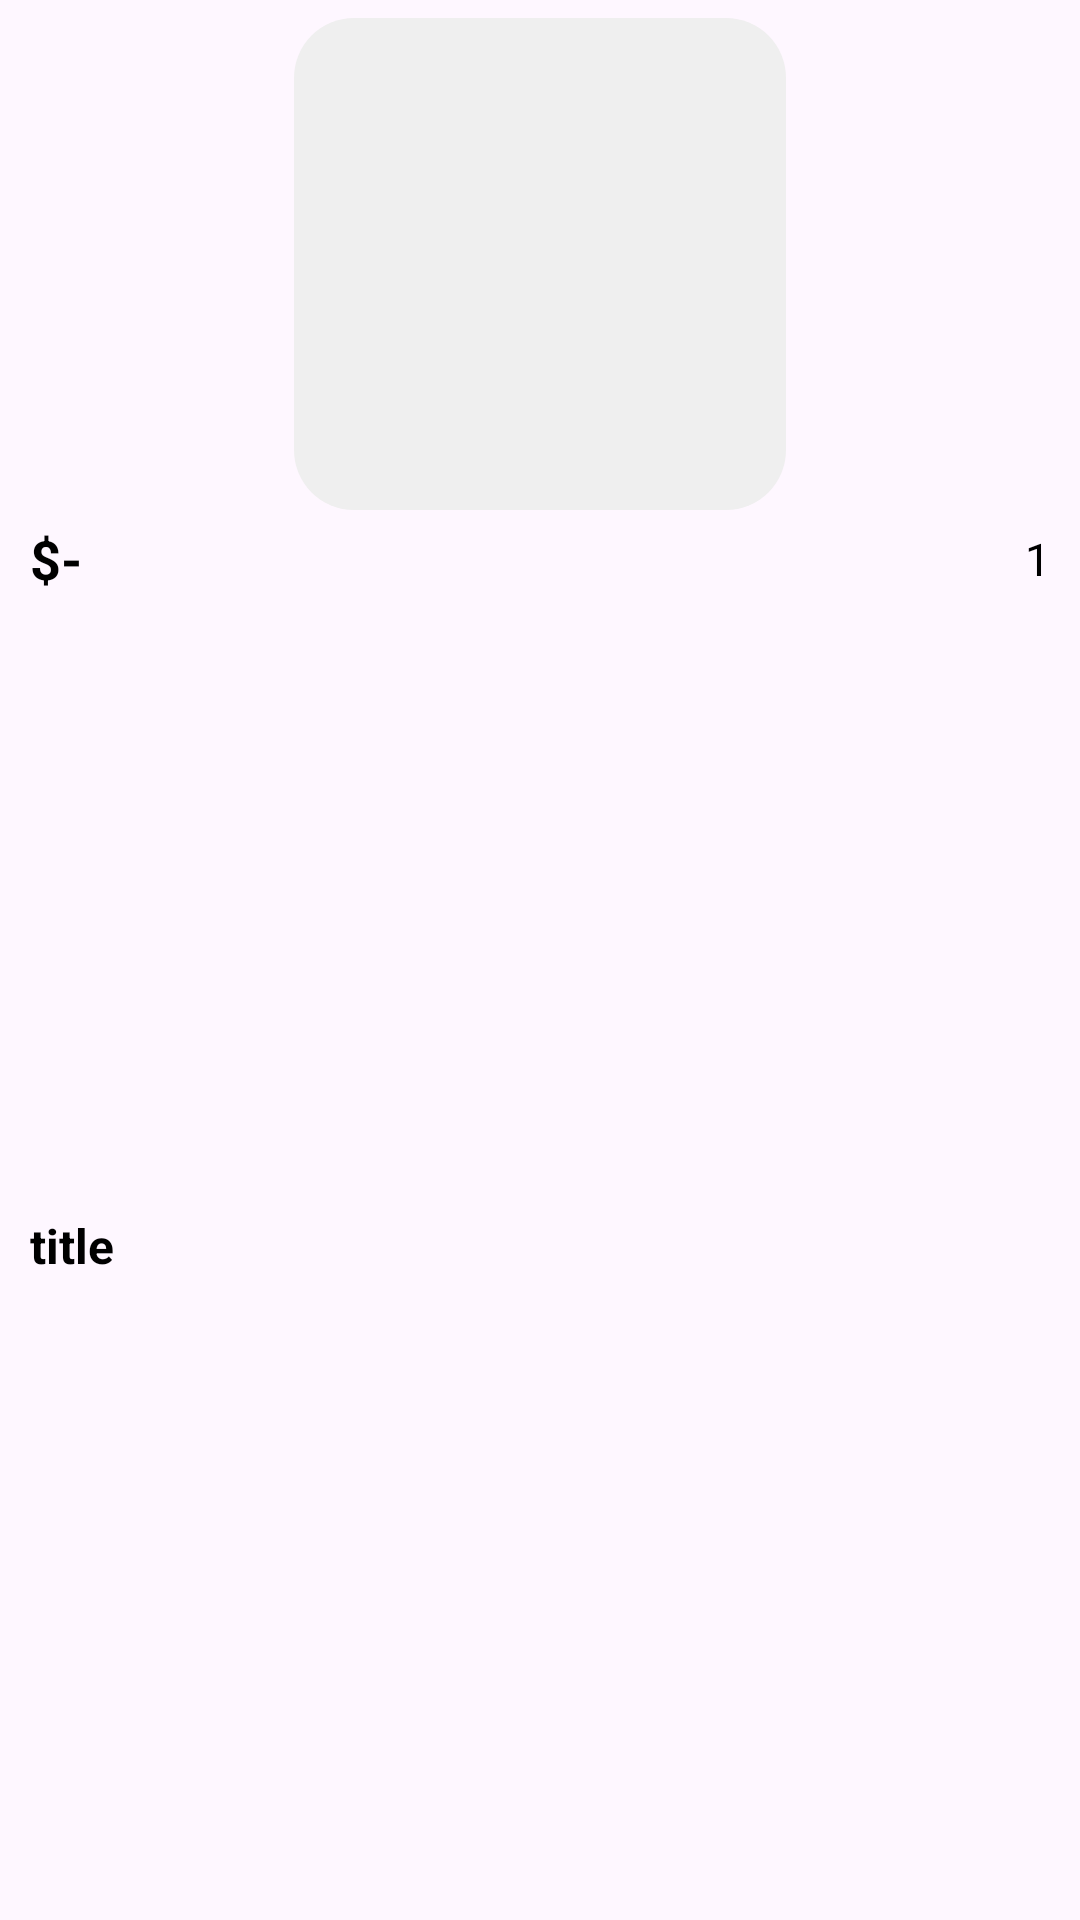

Android layout source for this screen:
<!-- AndroidManifest.xml: application theme Theme.OnlineShop -->
<!-- res/layout/viewholder_best_sellers.xml -->
<?xml version="1.0" encoding="utf-8"?>
<androidx.constraintlayout.widget.ConstraintLayout xmlns:android="http://schemas.android.com/apk/res/android"
    xmlns:app="http://schemas.android.com/apk/res-auto"
    xmlns:tools="http://schemas.android.com/tools"
    android:layout_width="wrap_content"
    android:layout_height="wrap_content"
    android:padding="6dp">

    <ImageView
        android:id="@+id/ivBestSeller"
        android:layout_width="164dp"
        android:layout_height="164dp"
        android:background="@drawable/grey_bg"
        app:layout_constraintEnd_toEndOf="parent"
        app:layout_constraintStart_toStartOf="parent"
        app:layout_constraintTop_toTopOf="parent" />

    <ImageView
        android:layout_width="wrap_content"
        android:layout_height="wrap_content"
        android:layout_marginStart="16dp"
        android:layout_marginTop="16dp"
        app:layout_constraintStart_toStartOf="parent"
        app:layout_constraintTop_toTopOf="parent"
        app:srcCompat="@drawable/btn_3"
        app:tint="@color/gray" />

    <TextView
        android:id="@+id/tvNameBestSeller"
        android:layout_width="wrap_content"
        android:layout_height="wrap_content"
        android:layout_marginTop="4dp"
        android:layout_marginStart="4dp"
        android:text="$-"
        android:textColor="@color/black"
        android:textSize="18sp"
        android:textStyle="bold"
        app:layout_constraintStart_toStartOf="parent"
        app:layout_constraintTop_toBottomOf="@id/ivBestSeller" />

    <TextView
        android:id="@+id/tvRatingBestSeller"
        android:layout_width="wrap_content"
        android:layout_height="wrap_content"
        android:layout_marginEnd="4dp"
        android:text="1"
        android:textColor="@color/black"
        android:textSize="15sp"
        app:layout_constraintBottom_toBottomOf="@id/tvNameBestSeller"
        app:layout_constraintEnd_toEndOf="parent"
        app:layout_constraintTop_toTopOf="@id/tvNameBestSeller" />

    <ImageView
        android:layout_width="wrap_content"
        android:layout_height="wrap_content"
        android:layout_marginEnd="4dp"
        app:layout_constraintBottom_toBottomOf="@id/tvRatingBestSeller"
        app:layout_constraintEnd_toStartOf="@id/tvRatingBestSeller"
        app:layout_constraintTop_toTopOf="@id/tvRatingBestSeller"
        app:srcCompat="@drawable/star" />

    <TextView
        android:id="@+id/tvTitleBestSeller"
        android:layout_width="0dp"
        android:layout_height="wrap_content"
        android:text="title"
        android:textColor="@color/black"
        android:layout_marginStart="4dp"
        android:layout_marginEnd="4dp"
        android:textSize="16sp"
        android:textStyle="bold"
        android:maxLines="1"
        app:layout_constraintBottom_toBottomOf="parent"
        app:layout_constraintStart_toStartOf="parent"
        app:layout_constraintTop_toBottomOf="@id/tvRatingBestSeller"
        app:layout_constraintEnd_toEndOf="parent"/>

</androidx.constraintlayout.widget.ConstraintLayout>
<!-- resources referenced by this layout -->
<resources>
  <color name="black">#FF000000</color>
  <color name="gray">#919191</color>
  <!-- drawable grey_bg (drawable) -->
  <?xml version="1.0" encoding="utf-8"?>
  <selector xmlns:android="http://schemas.android.com/apk/res/android">
      <item>
          <shape android:shape="rectangle">
              <solid android:color="@color/light_gray" />
              <corners android:radius="20dp" />
          </shape>
      </item>
  
  </selector>
  <style name="Theme.OnlineShop" parent="Base.Theme.OnlineShop">
          <item name="android:windowTranslucentNavigation">true</item>
      </style>
  <color name="light_gray">#EFEFEF</color>
  <style name="Base.Theme.OnlineShop" parent="Theme.Material3.DayNight.NoActionBar">
          
          
      </style>
</resources>
